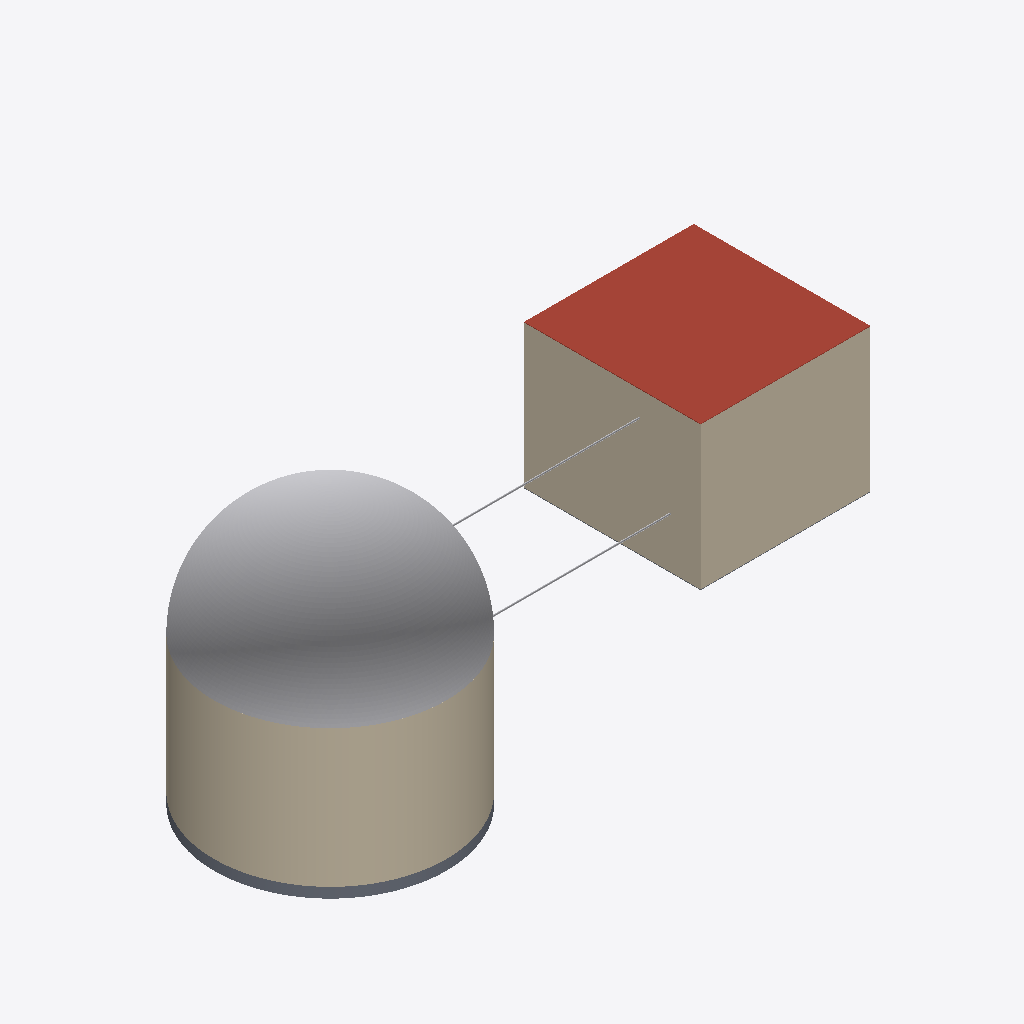
Isometric view of an IFC building model (IFC-SPF (STEP), schema IFC4, length unit metre), seen from the south-west, elements coloured by IFC class: 4 walls (beige), 3 other elements (light grey), 2 slabs (grey), 1 roof (red-brown).
Extent 193.3 m × 86.2 m × 77.7 m (x, y, z). Elements (68): 30 IfcPipeSegment, 24 IfcPipeFitting, 5 IfcWall, 3 IfcSlab, 2 IfcPump, 1 IfcBuildingElementProxy, 1 IfcElectricGenerator, 1 IfcHeatExchanger, 1 IfcTank.

HEADER;
FILE_DESCRIPTION(('ViewDefinition[ReferenceView_V1.2]'),'2;1');
FILE_NAME('8a1ca027-a1ed-4370-afa8-1e392a00dbb7.ifc','2026-04-13T19:16:54+00:00',('Leeable Partee'),('Architects Without Ballpens'),'IfcOpenShell 0.8.4.post1','IfcOpenShell - IfcOpenShell - 0.8.4.post1','none');
FILE_SCHEMA(('IFC4'));
ENDSEC;
DATA;
#9=IFCPROJECT('3R$HLKfs58oxpyLcnOoGX4',#8,'My Project',$,$,$,$,(#14),#34);
#36=IFCSITE('1jfxYcTjfFIf_nmIaCjuOE',#35,'Site-01',$,$,#37,$,$,$,$,$,$,$,$);
#51=IFCBUILDING('3OR9WepczBE9ImOvdwWNPb',#50,'Building',$,'REACTOR_CONTAINMENT',#52,$,$,$,$,$,$);
#240=IFCBUILDING('1vvgusfB18lPymKQAfQ4mC',#239,'Building 2',$,'RECTANGULAR_HALL',#241,$,$,$,$,$,$);
#440=IFCBUILDINGELEMENTPROXY('17Sa$nZDz9fg7F9Sg2XqIp',#439,'Containment Dome','Hemispherical reinforced concrete dome roof structure','CONTAINMENT_DOME',#463,#471,$,.USERDEFINED.);
#422=IFCWALL('2NwU7Qhd15z9sF6JcIDoEB',#421,'Containment Shell Wall','Cylindrical reinforced concrete containment structure wall','CONTAINMENT_SHELL',#434,#433,$,.USERDEFINED.);
#608=IFCSLAB('3aFPPCyyr9VRAwhoC4q$Gk',#607,$,$,$,#609,#627,$,.ROOF.);
#557=IFCWALL('2Gr11fiVD2eQXn9EaCa9_Q',#556,$,$,$,#558,#579,$,.NOTDEFINED.);
#507=IFCWALL('2p0U6fEXH0QR9igYqiEisD',#506,$,$,$,#508,#531,$,.NOTDEFINED.);
#399=IFCSLAB('3KLCncXt15dBcStI0020te',#398,$,$,$,#400,#420,$,.BASESLAB.);
#992=IFCPIPESEGMENT('3usm9dt251yxIuVaatqOMh',#991,'Pipe #[2] of Pipe Run from SG-MS to MS-INLET',$,$,#993,#1008,$,.NOTDEFINED.);
#2344=IFCPIPESEGMENT('1pU8fZ2Kr7WAcu3AMkmj0W',#2343,'Pipe #[2] of Pipe Run from FWP-OUT to SG-FW-OUT',$,$,#2345,#2360,$,.NOTDEFINED.);
#482=IFCSLAB('25SvjLFtX3UBY1du5XwISl',#481,$,$,$,#483,#503,$,.BASESLAB.);
#533=IFCWALL('1U9tyU$CzBLhF7nHfBv8zR',#532,$,$,$,#534,#555,$,.NOTDEFINED.);
ENDSEC;
